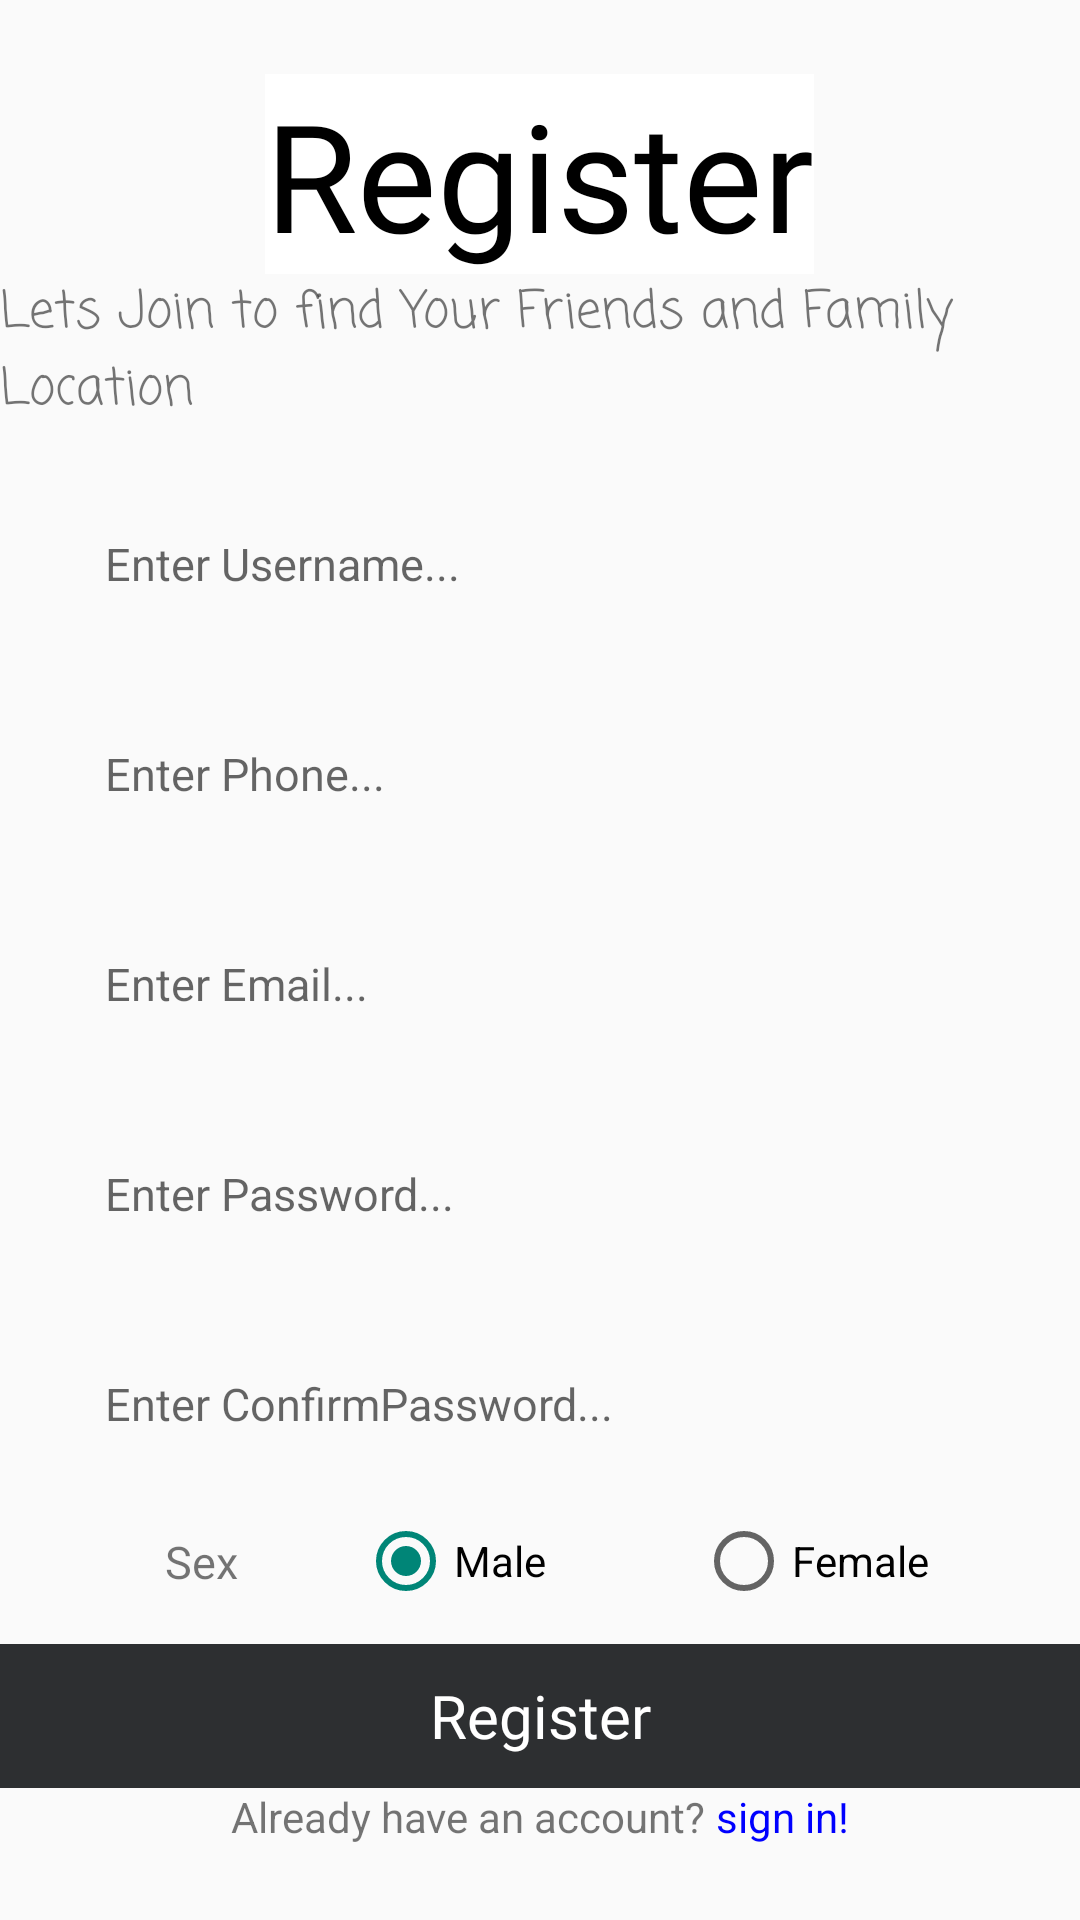

Android layout source for this screen:
<!-- AndroidManifest.xml: application theme Theme.Doannhom4_quanlythuvien -->
<!-- res/layout/activity_register.xml -->
<?xml version="1.0" encoding="utf-8"?>
<LinearLayout xmlns:android="http://schemas.android.com/apk/res/android"
    xmlns:app="http://schemas.android.com/apk/res-auto"
    xmlns:tools="http://schemas.android.com/tools"
    android:layout_width="match_parent"
    android:layout_height="match_parent"
    android:gravity="center"
    android:orientation="vertical"
    tools:context=".ui.Register">

    <TextView
        android:id="@+id/dangky"
        android:layout_width="wrap_content"
        android:layout_height="wrap_content"
        android:layout_marginStart="@dimen/dp_20"
        android:layout_marginTop="@dimen/dp_50"
        android:background="@color/white"
        android:fontFamily="@font/coiny"

        android:text="Register"
        android:textColor="@color/black"
        android:textSize="50sp" />

    <TextView
        android:id="@+id/tv_subtitle"
        android:layout_width="wrap_content"
        android:layout_height="wrap_content"
        android:layout_below="@+id/tvRegister"
        android:layout_marginStart="@dimen/dp_20"

        android:fontFamily="casual"
        android:text="@string/Register_caption"
        android:textSize="17sp" />

    <EditText
        android:id="@+id/etHoten"
        android:layout_width="match_parent"
        android:layout_height="50dp"
        android:layout_below="@+id/tv_subtitle"
        android:layout_marginLeft="20dp"
        android:layout_marginTop="20dp"
        android:layout_marginRight="20dp"
        android:background="@drawable/et"
        android:hint="@string/Enter_Username"
        android:inputType="textPersonName"
        android:padding="15dp"
        android:textSize="15sp" />


    <EditText
        android:id="@+id/etphone"
        android:layout_width="match_parent"
        android:layout_height="50dp"
        android:layout_below="@+id/tv_subtitle"
        android:layout_marginLeft="20dp"
        android:layout_marginTop="20dp"
        android:layout_marginRight="20dp"
        android:background="@drawable/et"
        android:hint="@string/Enter_Phone"
        android:inputType="number"
        android:padding="15dp"
        android:textSize="15sp" />

    <EditText
        android:id="@+id/etEmail"
        android:layout_width="match_parent"
        android:layout_height="50dp"
        android:layout_below="@+id/tv_subtitle"
        android:layout_marginLeft="20dp"
        android:layout_marginTop="20dp"
        android:layout_marginRight="20dp"
        android:background="@drawable/et"
        android:hint="@string/Enter_email"
        android:inputType="textEmailAddress"
        android:padding="15dp"
        android:textSize="15sp" />

    <EditText
        android:id="@+id/pass"
        android:layout_width="match_parent"
        android:layout_height="50dp"
        android:layout_below="@+id/tv_subtitle"
        android:layout_marginLeft="20dp"
        android:layout_marginTop="20dp"
        android:layout_marginRight="20dp"
        android:background="@drawable/et"
        android:hint="@string/Enter_Password"
        android:inputType="textPassword"
        android:padding="15dp"
        android:textSize="15sp" />

    <EditText
        android:id="@+id/cpass"
        android:layout_width="match_parent"
        android:layout_height="50dp"
        android:layout_below="@+id/tv_subtitle"
        android:layout_marginLeft="20dp"
        android:layout_marginTop="20dp"
        android:layout_marginRight="20dp"
        android:background="@drawable/et"
        android:hint="@string/Enter_ConfirmPassword"
        android:inputType="textPassword"
        android:padding="15dp"
        android:textSize="15sp" />


    <LinearLayout
        android:layout_width="match_parent"
        android:layout_height="wrap_content"

        android:orientation="horizontal">

        <ImageView style="@style/img_style" />

        <TextView
            style="@style/tieude_style"
            android:text="@string/gioitinh" />

        <RadioGroup
            android:layout_width="match_parent"
            android:layout_height="match_parent"
            android:gravity="center"
            android:orientation="horizontal">

            <RadioButton
                android:id="@+id/nam"
                android:layout_width="wrap_content"
                android:layout_height="wrap_content"
                android:layout_marginLeft="40dp"
                android:layout_weight="1"
                android:checked="true"
                android:text="@string/male" />

            <RadioButton
                android:id="@+id/nu"
                android:layout_width="wrap_content"
                android:layout_height="wrap_content"
                android:layout_weight="1"
                android:text="@string/female" />
        </RadioGroup>


    </LinearLayout>

    <Button
        android:id="@+id/btnRegister"
        android:layout_width="match_parent"
        android:layout_height="wrap_content"
        android:layout_below="@+id/etPassword"
        android:layout_marginStart="@dimen/dp_50"
        android:layout_marginTop="@dimen/dp_20"
        android:layout_marginEnd="@dimen/dp_50"
        android:background="#313435"
        android:enabled="false"
        android:fontFamily="@font/copse"
        android:text="@string/register"
        android:textAllCaps="false"
        android:textColor="@color/white"
        android:textSize="20sp"
        app:backgroundTint="#2D2F31" />


    <LinearLayout
        android:layout_width="wrap_content"
        android:layout_height="wrap_content"
        android:layout_gravity="center"
        android:orientation="horizontal">

        <TextView

            android:layout_width="wrap_content"
            android:layout_height="wrap_content"
            android:text="@string/text_login" />

        <TextView
            android:id="@+id/link_login"
            android:layout_width="wrap_content"
            android:layout_height="wrap_content"
            android:focusable="true"
            android:focusableInTouchMode="true"
            android:inputType="textUri"
            android:text="@string/link_login"
            android:textColorLink="#0C8FF8" />
    </LinearLayout>


</LinearLayout>
<!-- resources referenced by this layout -->
<resources>
  <color name="black">#FF000000</color>
  <color name="white">#FFFFFFFF</color>
  <string name="Enter_ConfirmPassword">Enter ConfirmPassword...</string>
  <string name="Enter_Password">Enter Password...</string>
  <string name="Enter_Phone">Enter Phone...</string>
  <string name="Enter_Username">Enter Username...</string>
  <string name="Enter_email">Enter Email...</string>
  <string name="Register_caption">Lets Join to find Your Friends and Family Location</string>
  <string name="female">Female</string>
  
      //spiner
  <string name="gioitinh">Sex</string>
  <string name="link_login"><font color="blue"> sign in!</font></string>
  <string name="male">Male</string>
  <string name="register">Register</string>
  <string name="text_login">Already have an account?</string>
      //link
  <style name="img_style">
          <item name="android:layout_width">55dp</item>
          <item name="android:layout_height">55dp</item>
      </style>
  <style name="tieude_style">
          <item name="android:layout_gravity">center</item>
          <item name="android:layout_width">wrap_content</item>
          <item name="android:layout_height">wrap_content</item>
          <item name="android:textSize">15dp</item>
      </style>
  <style name="Theme.Doannhom4_quanlythuvien" parent="Theme.AppCompat.Light.NoActionBar">
          <item name="android:forceDarkAllowed" tools:targetApi="q">false</item>
          
          <item name="colorPrimary">@color/purple_500</item>
          <item name="colorPrimaryVariant">@color/purple_700</item>
          <item name="colorOnPrimary">@color/white</item>
          
          <item name="colorSecondary">@color/teal_200</item>
          <item name="colorSecondaryVariant">@color/teal_700</item>
          <item name="colorOnSecondary">@color/black</item>
          
          <item name="android:statusBarColor" tools:targetApi="l">?attr/colorPrimaryVariant</item>
          
          
          <item name="android:windowNoTitle">true</item>
          <item name="android:windowFullscreen">true</item>
  
      </style>
  <color name="purple_500">#FF6200EE</color>
  <color name="purple_700">#FF3700B3</color>
  <color name="teal_200">#FF03DAC5</color>
  <color name="teal_700">#FF018786</color>
</resources>
